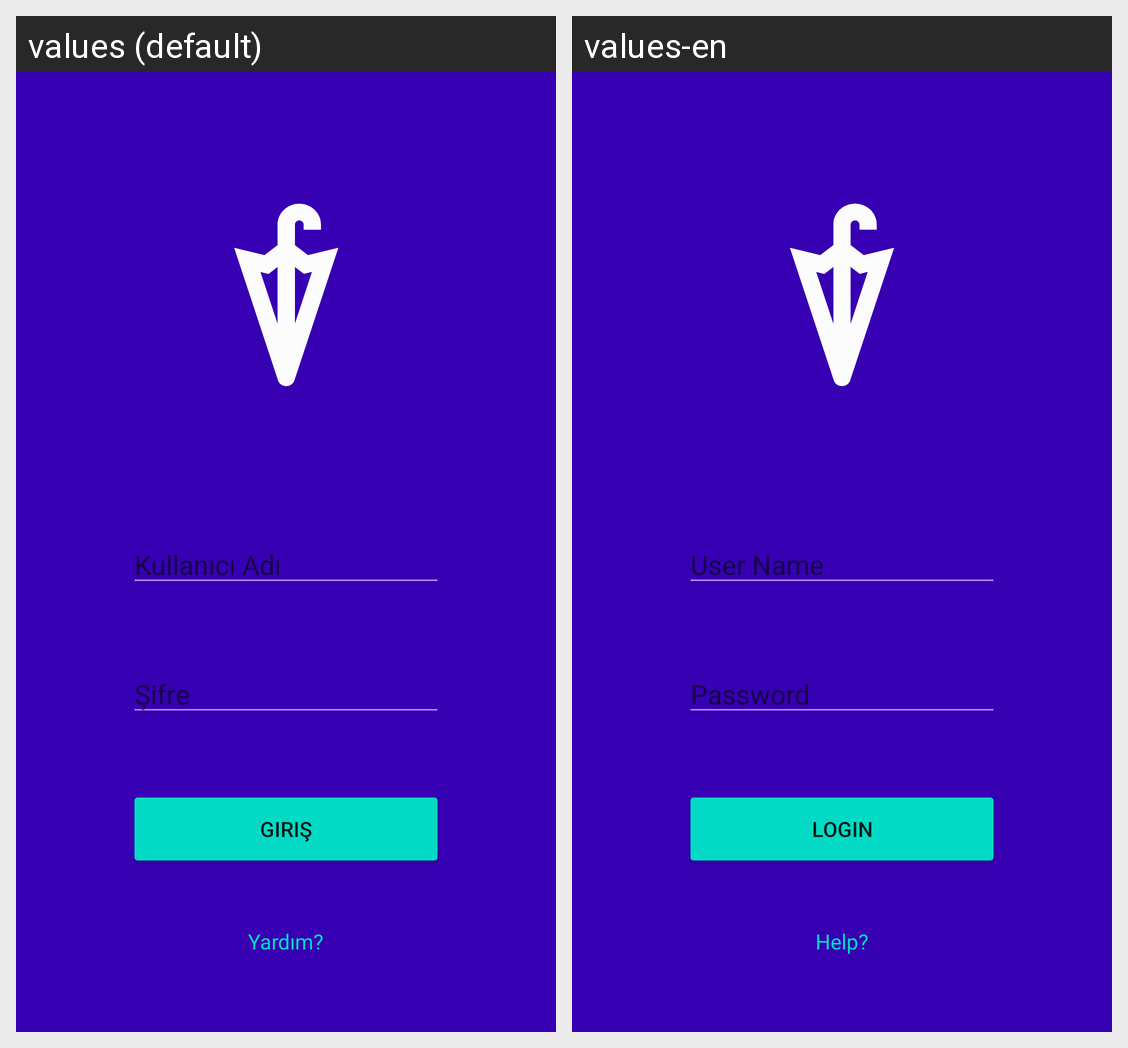

Strings drawn on this Android screen and how each of the app's shown locales translates them:
Android screen res/layout/activity_main.xml rendered under 2 locales, left to right: values (default), values-en. Device: Nexus 5 (rendered at 1080×1920; each locale shown at half size, 540×960, under a caption strip naming it); theme Theme.LoginScreenDesign.
Strings drawn on this screen, with the default value and each locale's value (text and hints the layout hard-codes, and strings that could not be matched under every locale, appear in the picture but are not listed):

kullaniciAdi
  values: Kullanıcı Adı
  values-en: User Name

sifre
  values: Şifre
  values-en: Password

butonYazi
  values: Giriş
  values-en: Login

yardim
  values: Yardım?
  values-en: Help?
